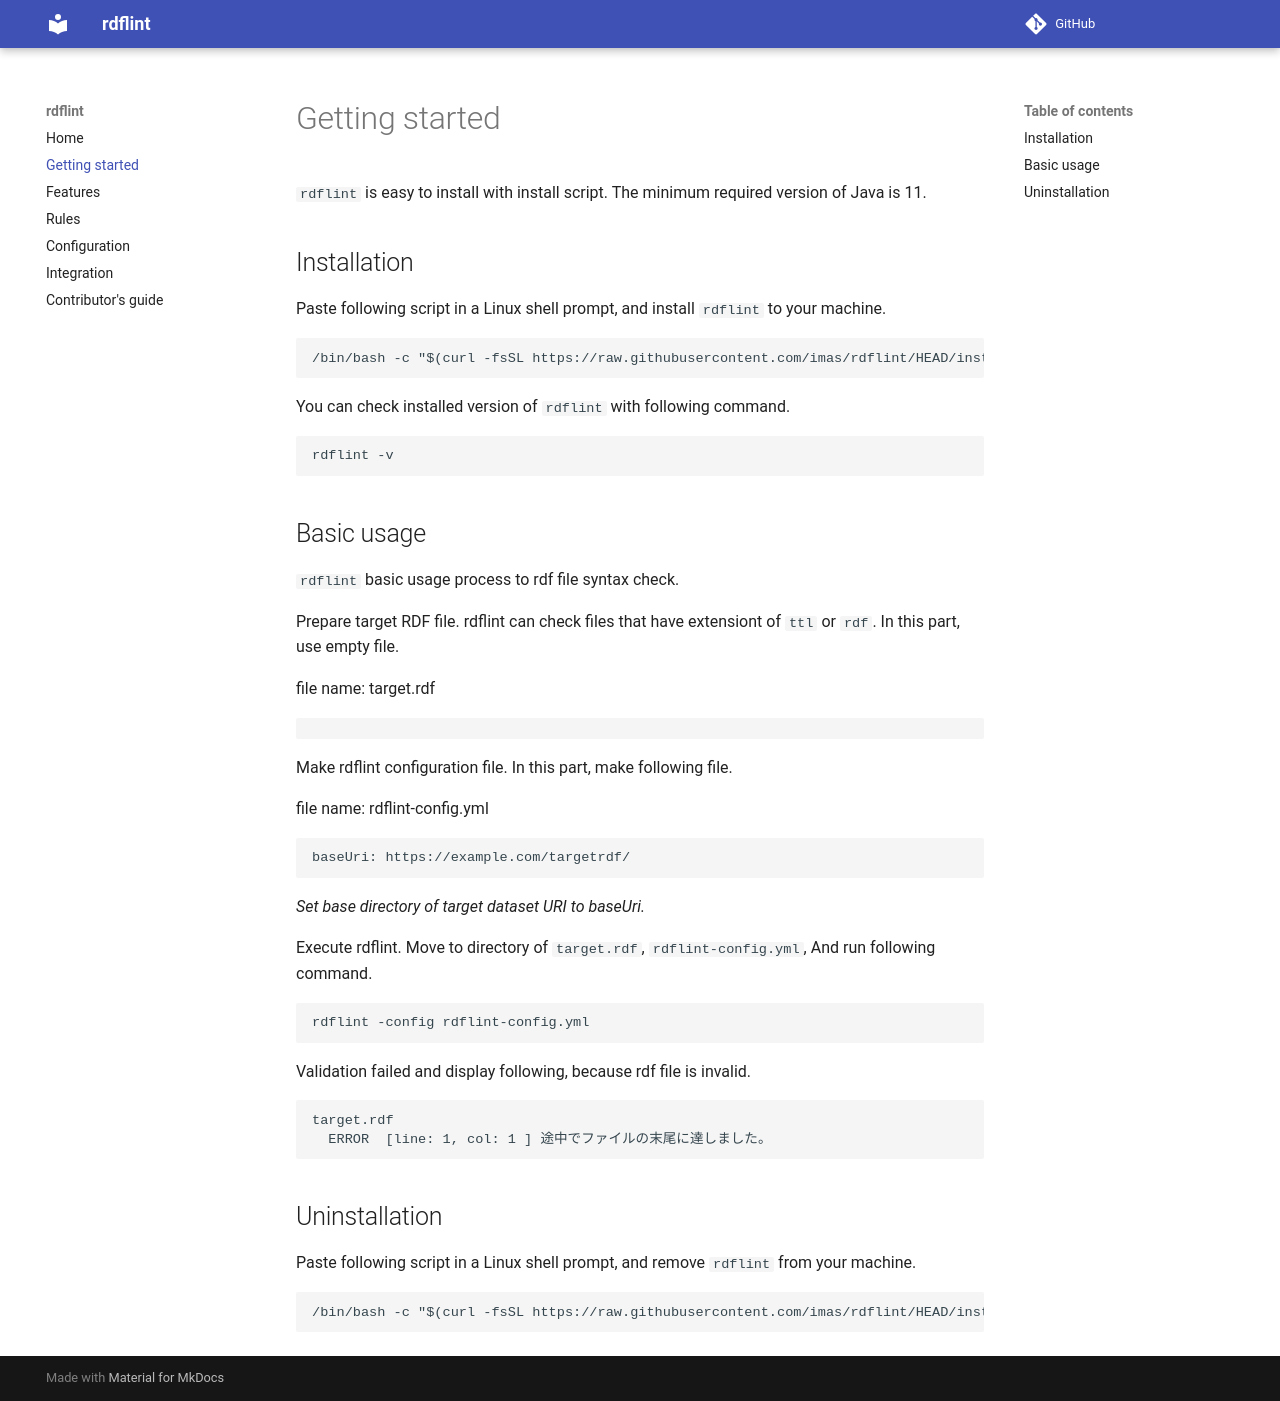

repository: imas/rdflint · page: getting_started/index.html · generator: mkdocs

`rdflint` is easy to install with install script. The minimum required version of Java is 11.

## Installation

Paste following script in a Linux shell prompt, and install `rdflint` to your machine.

```sh
/bin/bash -c "$(curl -fsSL https://raw.githubusercontent.com/imas/rdflint/HEAD/install/install.sh)"
```

You can check installed version of `rdflint` with following command.

```sh
rdflint -v
```

## Basic usage

`rdflint` basic usage process to rdf file syntax check.

Prepare target RDF file. rdflint can check files that have extensiont of ``ttl`` or ``rdf``. In this part, use empty file.

file name: target.rdf

```
```

Make rdflint configuration file. In this part, make following file.

file name: rdflint-config.yml

```
baseUri: https://example.com/targetrdf/
```

*Set base directory of target dataset URI to baseUri.*

Execute rdflint. Move to directory of `target.rdf`, `rdflint-config.yml`, And run following command.

```
rdflint -config rdflint-config.yml
```

Validation failed and display following, because rdf file is invalid.

```
target.rdf
  ERROR  [line: 1, col: 1 ] 途中でファイルの末尾に達しました。
```

## Uninstallation

Paste following script in a Linux shell prompt, and remove `rdflint` from your machine.

```sh
/bin/bash -c "$(curl -fsSL https://raw.githubusercontent.com/imas/rdflint/HEAD/install/uninstall.sh)"
```
